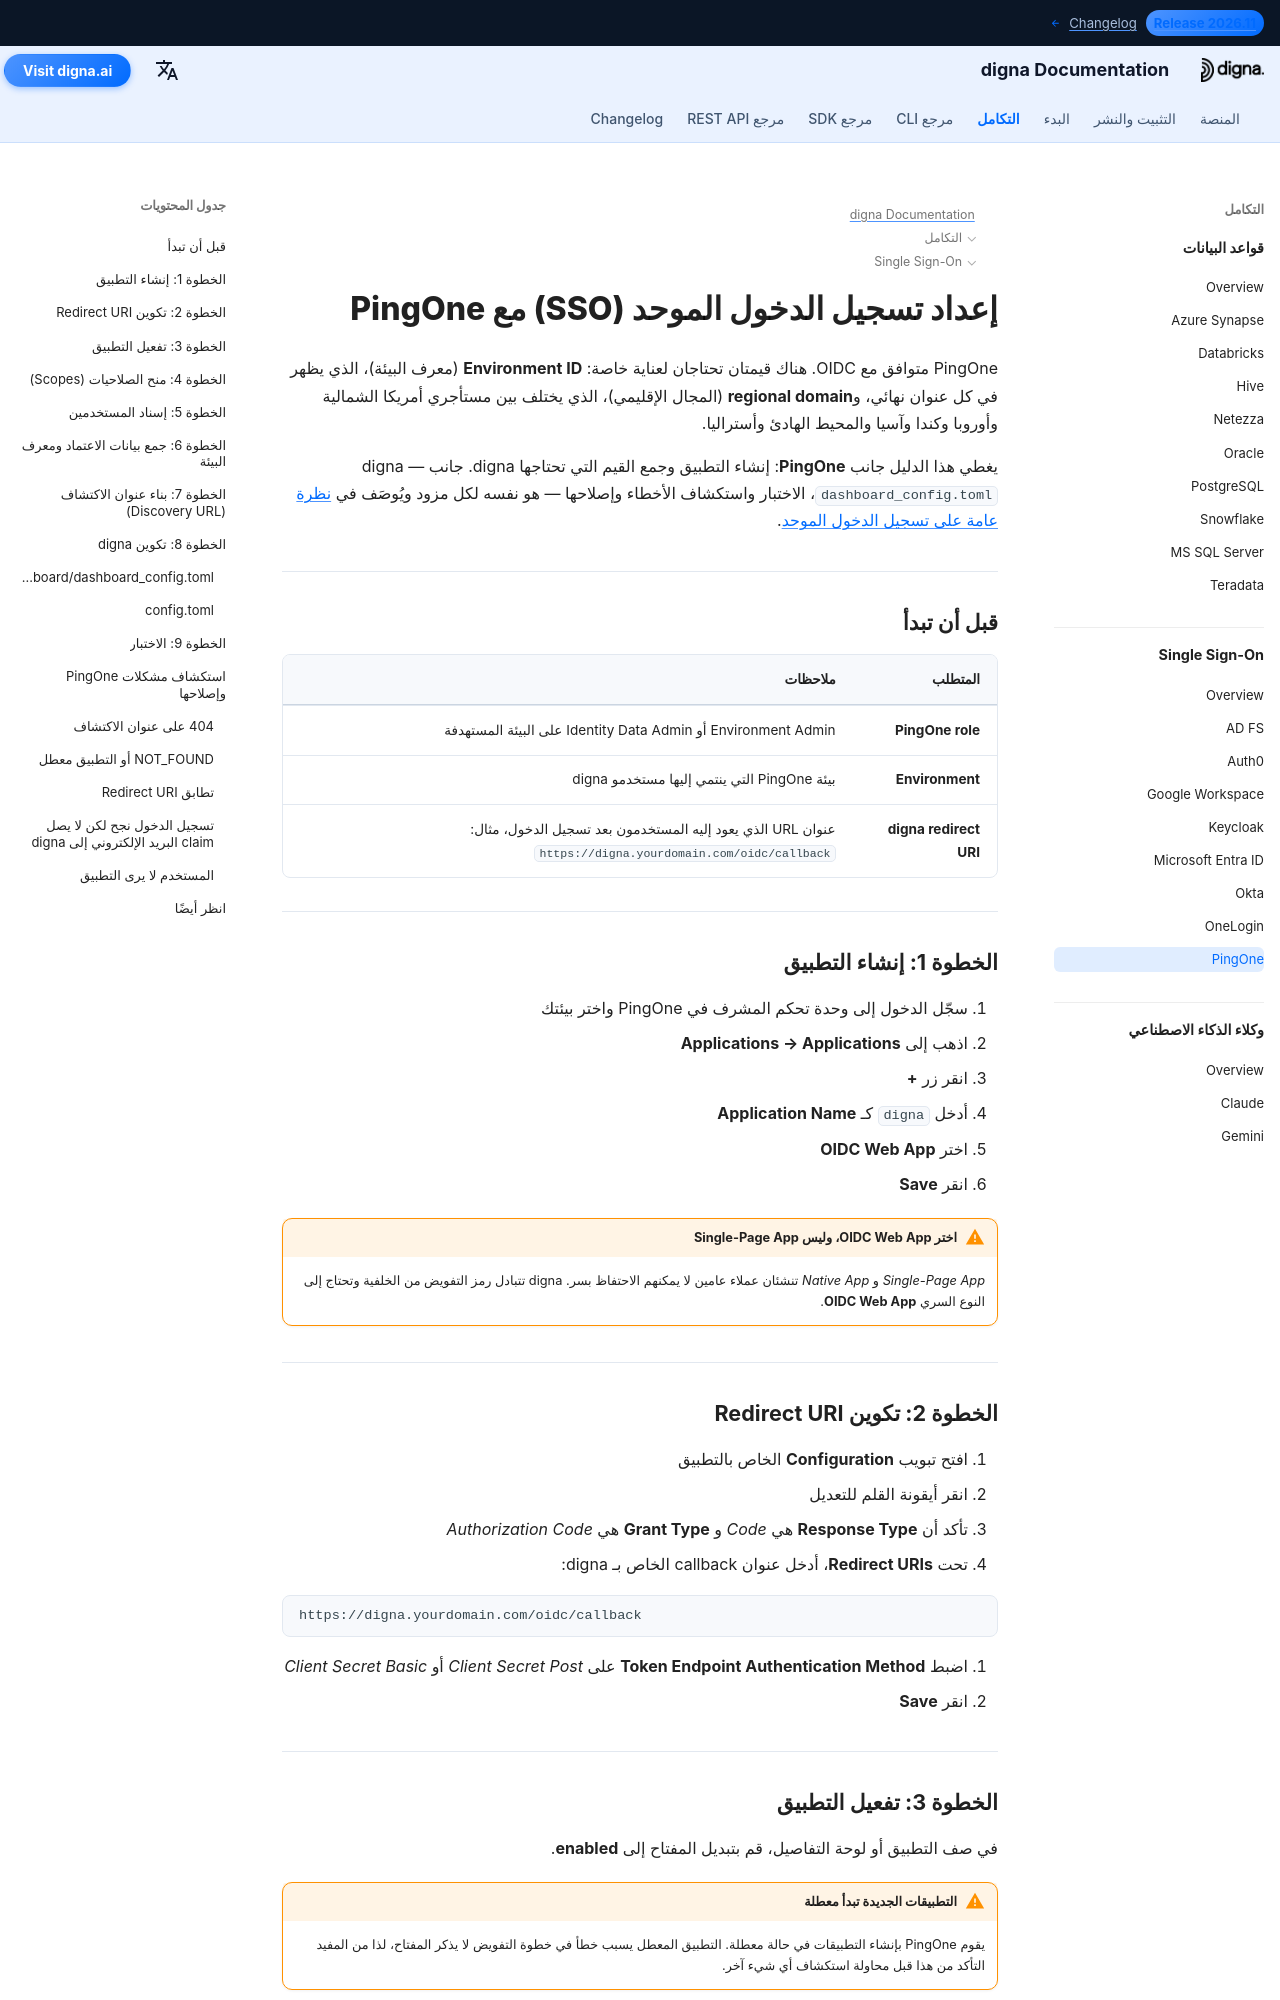

repository: dignaai/digna-docs · page: ar/sso/pingone_sso_guide/index.html · generator: mkdocs

---
title: إعداد SSO مع PingOne – تكامل تسجيل الدخول الموحد | توثيق digna
description: إعداد تسجيل الدخول الموحد لـ digna مع PingOne باستخدام OpenID Connect — إعداد تطبيق OIDC على الويب، عناوين إعادة التوجيه، بيانات اعتماد العميل، معرف البيئة، المجالات الإقليمية وتطابق إعداد digna.
image: /assets/logo_square.png
keywords: digna sso, pingone sso, ping identity, pingone oidc, معرف البيئة, openid connect, مصادقة مؤسسية
---

# إعداد تسجيل الدخول الموحد (SSO) مع PingOne

PingOne متوافق مع OIDC. هناك قيمتان تحتاجان لعناية خاصة: **Environment ID** (معرف البيئة)، الذي يظهر في كل عنوان نهائي، و**regional domain** (المجال الإقليمي)، الذي يختلف بين مستأجري أمريكا الشمالية وأوروبا وكندا وآسيا والمحيط الهادئ وأستراليا.

يغطي هذا الدليل جانب **PingOne**: إنشاء التطبيق وجمع القيم التي تحتاجها digna. جانب digna — `dashboard_config.toml`، الاختبار واستكشاف الأخطاء وإصلاحها — هو نفسه لكل مزود ويُوصَف في [نظرة عامة على تسجيل الدخول الموحد](overview.md).

---

## قبل أن تبدأ

| المتطلب | ملاحظات |
|---|---|
| **PingOne role** | Environment Admin أو Identity Data Admin على البيئة المستهدفة |
| **Environment** | بيئة PingOne التي ينتمي إليها مستخدمو digna |
| **digna redirect URI** | عنوان URL الذي يعود إليه المستخدمون بعد تسجيل الدخول، مثال: `https://digna.yourdomain.com/oidc/callback` |

---

## الخطوة 1: إنشاء التطبيق

1. سجّل الدخول إلى وحدة تحكم المشرف في PingOne واختر بيئتك
2. اذهب إلى **Applications → Applications**
3. انقر زر **+**
4. أدخل `digna` كـ **Application Name**
5. اختر **OIDC Web App**
6. انقر **Save**

!!! warning "اختر OIDC Web App، وليس Single-Page App"

    *Single-Page App* و *Native App* تنشئان عملاء عامين لا يمكنهم الاحتفاظ بسر. digna تتبادل رمز التفويض من الخلفية وتحتاج إلى النوع السري **OIDC Web App**.

---
